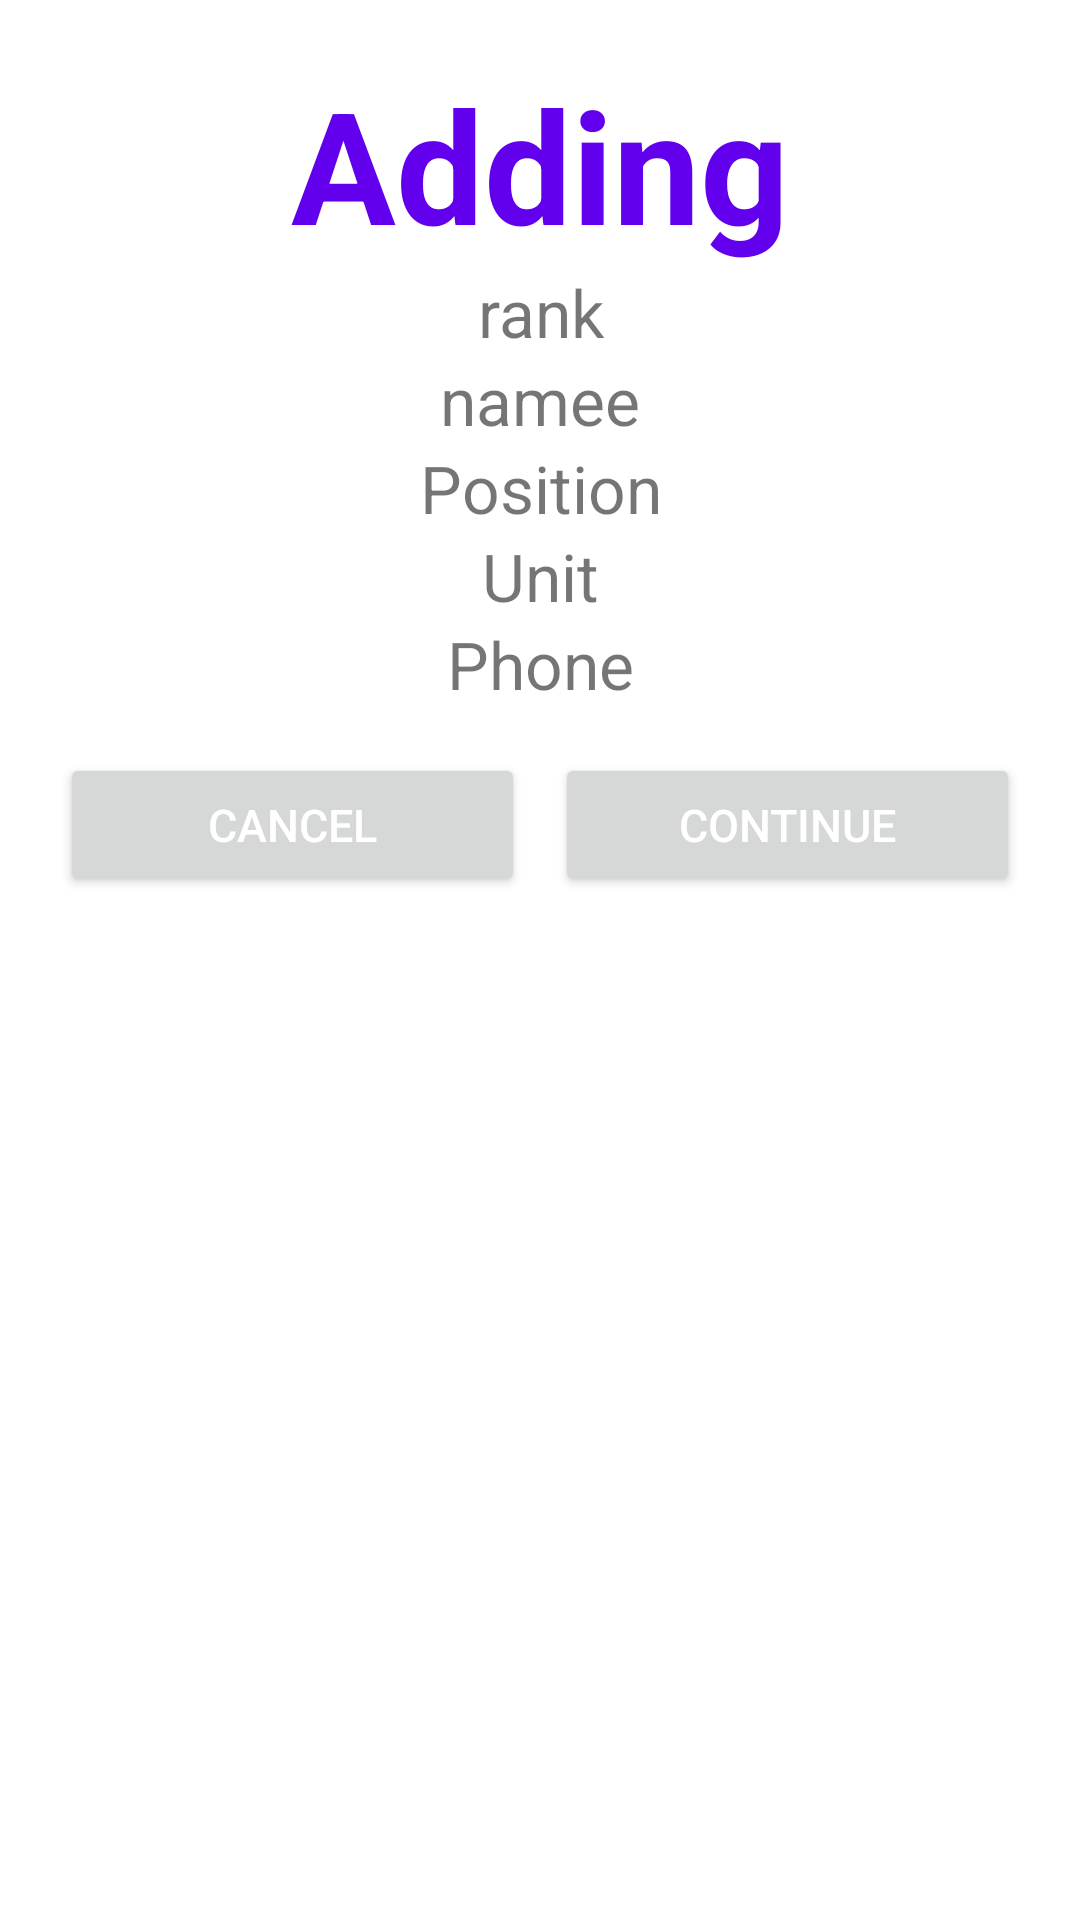

The Android layout XML behind this screen, and the referenced resources:
<!-- AndroidManifest.xml: application theme Theme.DDHPolice -->
<!-- res/layout/view_all.xml -->
<?xml version="1.0" encoding="utf-8"?>
<LinearLayout xmlns:android="http://schemas.android.com/apk/res/android"
    android:orientation="vertical" android:layout_width="350dp"
    android:layout_height="match_parent"
    android:padding="20dp">
    <TextView
        android:id="@+id/headerShow"
        android:layout_width="match_parent"
        android:layout_height="wrap_content"
        android:text="Adding"
        android:textStyle="bold"
        android:textColor="@color/colorPrimary"
        android:textSize="52sp"
        android:textAlignment="center" />
    <TextView
        android:id="@+id/Rankshow"
        android:layout_width="match_parent"
        android:layout_height="wrap_content"
        android:text="rank"
        android:textSize="22sp"
        android:textAlignment="center" />

    <TextView
        android:id="@+id/nameShow"
        android:layout_width="match_parent"
        android:layout_height="wrap_content"
        android:text="namee"
        android:textSize="22sp"
        android:textAlignment="center" />

    <TextView
        android:id="@+id/positonShow"
        android:layout_width="match_parent"
        android:layout_height="wrap_content"
        android:text="Position"
        android:textSize="22sp"
        android:textAlignment="center" />

    <TextView
        android:id="@+id/UnitShow"
        android:layout_width="match_parent"
        android:layout_height="wrap_content"
        android:text="Unit"
        android:textSize="22sp"
        android:textAlignment="center" />

    <TextView
        android:id="@+id/phoneShow"
        android:layout_width="match_parent"
        android:layout_height="wrap_content"
        android:text="Phone"
        android:textSize="22sp"
        android:textAlignment="center" />


    <LinearLayout
        android:layout_width="match_parent"
        android:layout_height="wrap_content"
        android:layout_marginTop="15dp">

        <Button
            android:layout_width="450dp"
            android:layout_height="match_parent"
            android:text="Cancel"
            android:textColor="#ffffff"
            android:textSize="15sp"
            android:layout_weight="1"
            android:layout_marginEnd="5dp"
            android:id="@+id/btn_cancel"/>
        <Button
            android:layout_width="450dp"
            android:layout_height="match_parent"
            android:layout_marginStart="5dp"
            android:text="Continue"
            android:textColor="#ffffff"
            android:textSize="15sp"
            android:layout_weight="1"
            android:id="@+id/btn_okay"/>

    </LinearLayout>

</LinearLayout>
<!-- resources referenced by this layout -->
<resources>
  <style name="Theme.DDHPolice" parent="Theme.MaterialComponents.DayNight.DarkActionBar">
          
          <item name="colorPrimary">@color/purple_500</item>
          <item name="colorPrimaryVariant">@color/purple_700</item>
          <item name="colorOnPrimary">@color/white</item>
          
          <item name="colorSecondary">@color/teal_200</item>
          <item name="colorSecondaryVariant">@color/teal_700</item>
          <item name="colorOnSecondary">@color/black</item>
          
          <item name="android:statusBarColor">?attr/colorPrimaryVariant</item>
          
      </style>
  <!-- not gathered from this repository: default colours our renderer supplied (Android Studio template values) -->
  <color name="purple_500">#FF6200EE</color>
  <color name="purple_700">#FF3700B3</color>
  <color name="teal_200">#FF03DAC5</color>
  <color name="teal_700">#FF018786</color>
  <color name="black">#FF000000</color>
  <color name="white">#FFFFFFFF</color>
  <color name="colorPrimary">#FF6200EE</color>
</resources>
